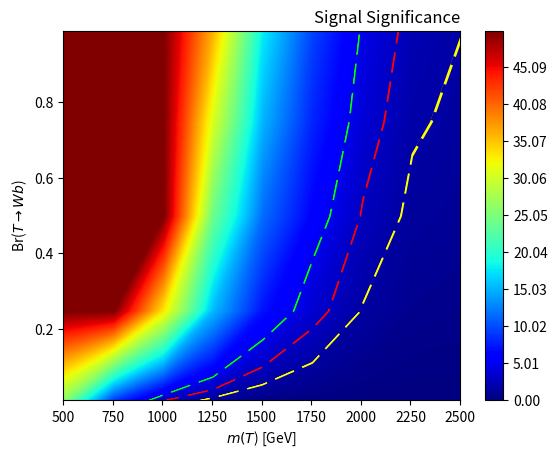

Write Python code to recreate this figure. (Note: this script raises an exception after producing the figure.)
import matplotlib.pyplot as plt
# plt.rcParams['text.usetex'] = True
import numpy as np
from matplotlib import ticker, cm

#The way the array values are arranged (top left value corresponds to 500,0.01, bottom right 2500,0.99, etc.):
#chi_t 500, BF 0.01                   chi_t 2500 BF 0.01
#
#
#chi_t 500, BF 0.99                   chi_t 2500 BF 0.99

#values =np.array([[25.60407913, 8.71877731, 2.52239284, 0.98588960, 0.39159647, 0.19192607, 0.07549218, 0.03271871, 0.02679423],
#[169.50486490, 77.67748700, 33.14208839, 15.40538446, 7.10920249, 3.65843474, 1.60957873, 0.73830251, 0.57779520],
#[241.61901627, 112.42926932, 50.04984544, 24.09798996, 11.63894813, 6.10569305, 2.84090735, 1.35188540, 1.02677797],
#[296.71094363, 138.79950822, 62.78387053, 30.67851972, 15.13881890, 8.02127703, 3.85616963, 1.88133736, 1.39985533],
#[341.33721493, 160.09359921, 73.00665495, 35.95539818, 17.95886110, 9.57183746, 4.69804894, 2.33234721, 1.71053289]])

values =np.array([[25.60407913, 8.71877731, 2.52239284, 0.98588960, 0.39159647, 0.19192607, 0.07549218, 0.03271871, 0.02679423],
[50.00000000, 50.00000000, 33.14208839, 15.40538446, 7.10920249, 3.65843474, 1.60957873, 0.73830251, 0.57779520],
[50.00000000, 50.00000000, 50.00000000, 24.09798996, 11.63894813, 6.10569305, 2.84090735, 1.35188540, 1.02677797],
[50.00000000, 50.00000000, 50.00000000, 30.67851972, 15.13881890, 8.02127703, 3.85616963, 1.88133736, 1.39985533],
[50.00000000, 50.00000000, 50.00000000, 35.95539818, 17.95886110, 9.57183746, 4.69804894, 2.33234721, 1.71053289]])

chi_t_mass = [500,750,1000,1250,1500,1750,2000,2250,2500]
Branching_Fraction = [0.01,0.25,0.5,0.75,0.99]

X, Y = np.meshgrid(chi_t_mass, Branching_Fraction)

t_levels = np.linspace(0,50,5001)

# for i, enum in enumerate(t_levels):
# 	if enum == 0.9: print(i)

fig, ax = plt.subplots()

im = plt.contourf(X,Y,values, levels=t_levels, cmap=plt.cm.jet)
im1 = plt.contour(X,Y,values, levels=t_levels, cmap=plt.cm.jet)

fig.colorbar(im)

#v=[0.9,0.5,0.1]

#manual_locations = [(1800,1.1), (1400,1.3), (1700,1.7)]

#labels = plt.clabel(im, v, fontsize=15, colors='black', inline_spacing=10, manual=manual_locations)

#for l in labels:
#	l.set_rotation(0)

#im1.collections[2].set_color('blue')
#im1.collections[2].set_linestyle('dashed')
#im1.collections[2].set_linewidth(2)

#for indx,elem in enumerate(t_levels):
#	if elem == 1.69:
#		print("1.69 is "+str(indx))
#	if elem == 3.00:
#		print("3.00 is "+str(indx))
#	if elem == 5.00:
#		print("5.00 is "+str(indx))

im1.collections[169].set_color('yellow')
im1.collections[169].set_linestyle('dashed')
im1.collections[169].set_linewidth(4) #linewidth was 2 previously
#im1.collections[169].set_linestyle((0,(5,1))) 
im1.collections[169].set_label('95% CL')

#sigma = 3 contour
im1.collections[300].set_color('red')
im1.collections[300].set_linestyle('dashed')
im1.collections[300].set_linewidth(4) #linewidth was 2 previously
#im1.collections[300].set_linestyle((0,(5,1))) 
im1.collections[300].set_label(r'3$\sigma$')

#sigma = 5 contour
im1.collections[500].set_color('lime')
im1.collections[500].set_linestyle('dashed')
im1.collections[500].set_linewidth(4)
im1.collections[500].set_label(r'5$\sigma$')

#fmt = {}
#strs = [r'$\sigma$ = 3', r'$\sigma$ = 5']
#strs = ['hello','howdy']
#for l, s in zip(im1.levels, strs):
#    fmt[l] = s

#ax.clabel(im1, im1.levels[6], inline=True, fmt='hello', fontsize=10)


plt.xlabel(r'$m(T$) [GeV]')
plt.ylabel(r'Br($T\rightarrow Wb$)')
plt.title(r'Signal Significance', loc='right', rotation='90', x=1.3, y=0.25)
plt.legend(loc='upper left')

plt.show()